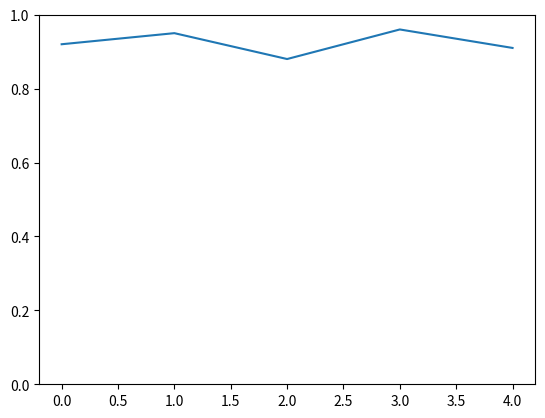

Write the Python code that produced this figure.
import matplotlib.pyplot as plt

data = [0.92, 0.95, 0.88, 0.96, 0.91]
fig, ax = plt.subplots()
ax.plot(data)
# Default y-axis limits are [0.87, 0.97]
# Small changes look dramatic because the axis starts near the data


ax.set_ylim(0, 1.0)  # Full range for percentages
# Or use a consistent range across subplots
